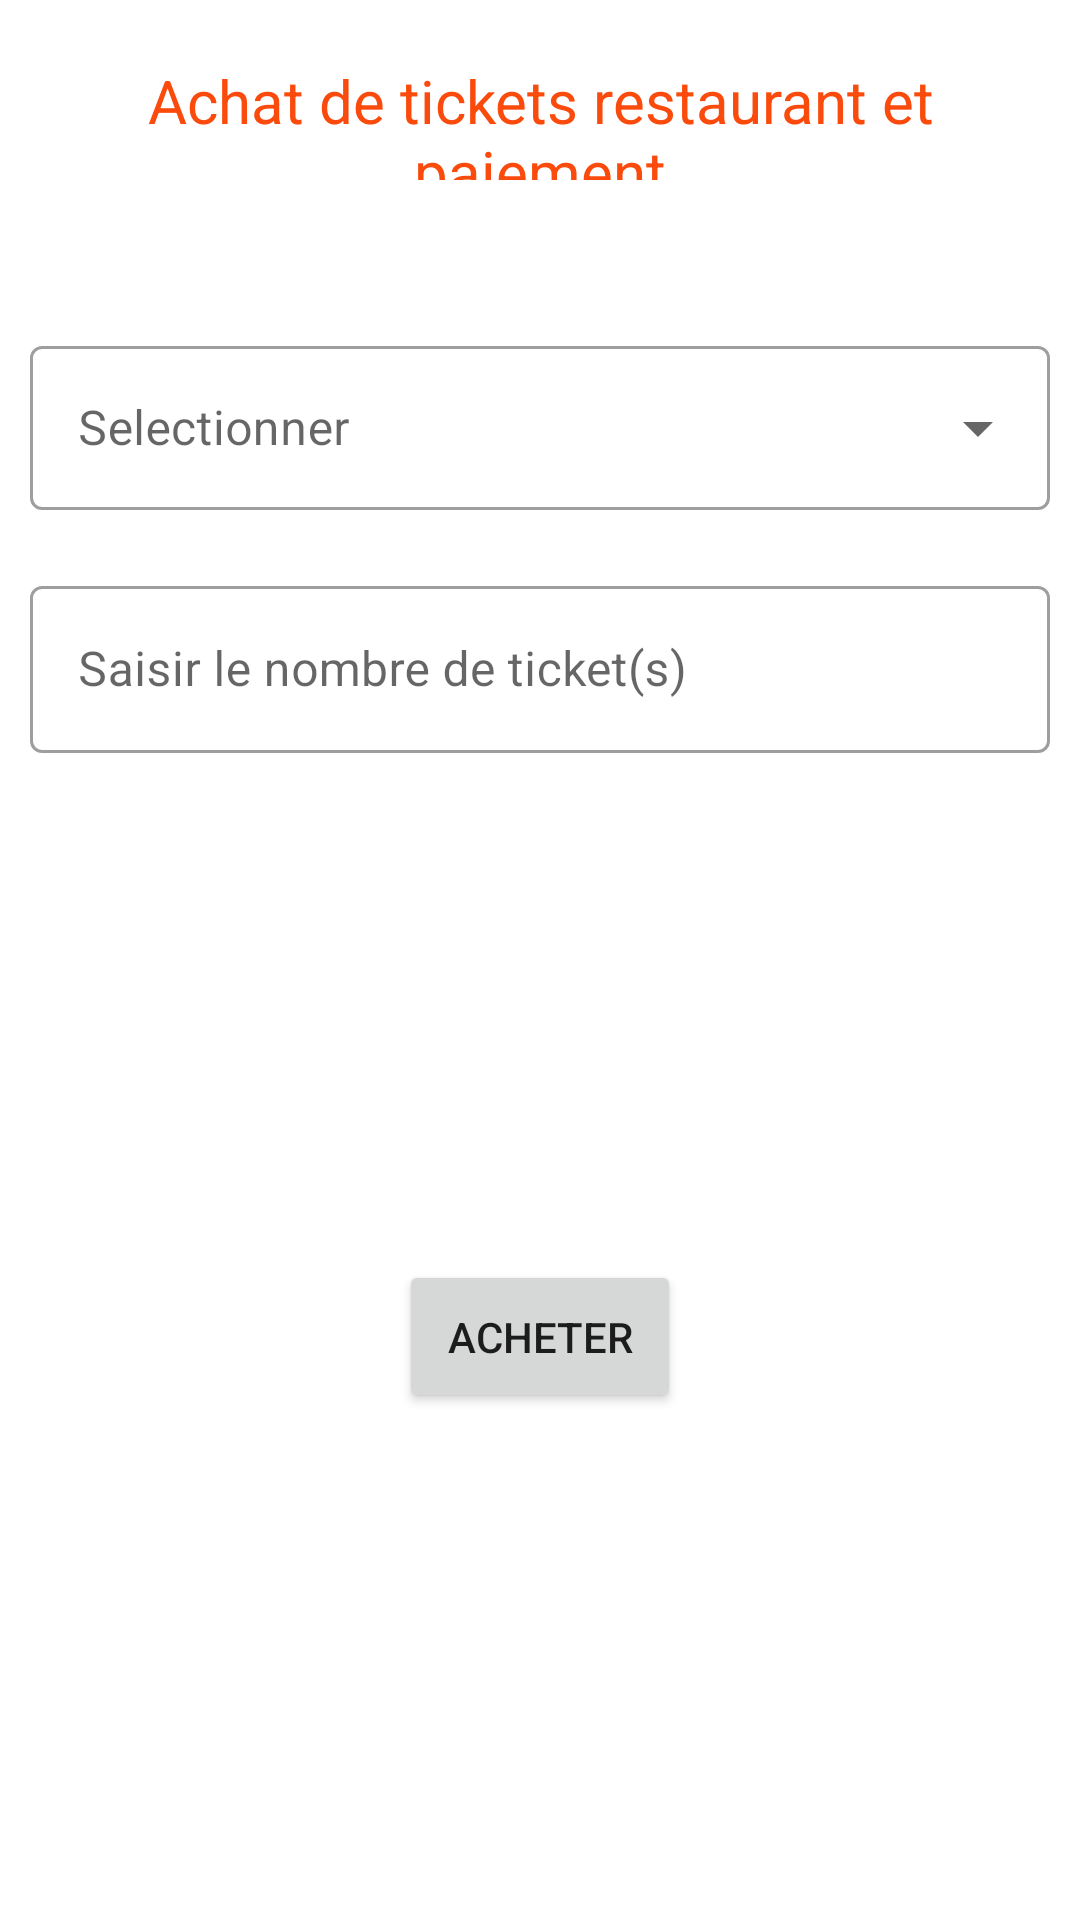

Reconstruct the res/layout file that produces this screen, plus the resources it refers to.
<!-- AndroidManifest.xml: application theme Theme.Restoapp -->
<!-- res/layout/fragment_ticket.xml -->
<?xml version="1.0" encoding="utf-8"?>
<LinearLayout xmlns:android="http://schemas.android.com/apk/res/android"
    xmlns:tools="http://schemas.android.com/tools"
    android:layout_width="match_parent"
    android:layout_height="match_parent"
    xmlns:app="http://schemas.android.com/apk/res-auto"
    tools:context=".TicketFragment"
    android:orientation="vertical">
    <RelativeLayout
        android:layout_width="match_parent"
        android:layout_height="80dp"
        >

        <TextView
            android:layout_width="match_parent"
            android:layout_height="match_parent"
            android:layout_centerInParent="true"
            android:padding="20dp"
            android:text="@string/acheter"
            android:textAlignment="center"
            android:textColor="@color/colorPrimary"
            android:textSize="20dp"></TextView>
    </RelativeLayout>
    <com.google.android.material.textfield.TextInputLayout
        android:layout_width="match_parent"
        android:layout_height="60dp"
        android:layout_marginTop="30dp"
        android:layout_marginRight="10dp"
        android:layout_marginLeft="10dp"
        android:hint="@string/selectionner"
        style="@style/Widget.MaterialComponents.TextInputLayout.OutlinedBox.ExposedDropdownMenu"
        android:id="@+id/nbr"
        >
        <AutoCompleteTextView
            android:layout_width="match_parent"
            android:layout_height="match_parent"
            android:id="@+id/autoComplexe"
            android:inputType="none">

        </AutoCompleteTextView>

    </com.google.android.material.textfield.TextInputLayout>
    <com.google.android.material.textfield.TextInputLayout
        style="@style/Widget.MaterialComponents.TextInputLayout.OutlinedBox"
        android:layout_width="match_parent"
        android:layout_height="wrap_content"
        android:layout_marginTop="20dp"
        android:layout_marginRight="10dp"
        android:layout_marginLeft="10dp"
        >

        <com.google.android.material.textfield.TextInputEditText
            android:id="@+id/ftNbrTicket"
            android:layout_width="match_parent"
            android:layout_height="wrap_content"
            android:hint="@string/saisir_le_nombre_de_ticket_s"
            app:hintAnimationEnabled="true"
            app:hintTextColor="@color/colorPrimary"
            android:inputType="number"
            />
    </com.google.android.material.textfield.TextInputLayout>


    <RelativeLayout
    android:layout_width="match_parent"
    android:layout_height="match_parent"
    >

        <Button
            android:id="@+id/fragment_ticket_btnLaunch"
            android:layout_width="wrap_content"
            android:layout_height="wrap_content"
            android:layout_centerInParent="true"
            android:padding="16dp"
            android:text="@string/appuyer_ici_pour_continuer" />

</RelativeLayout>
</LinearLayout>
<!-- resources referenced by this layout -->
<resources>
  <color name="colorPrimary">#FA4A0C</color>
  <string name="acheter">Achat de tickets restaurant et paiement</string>
  <string name="appuyer_ici_pour_continuer">Acheter</string>
  <string name="saisir_le_nombre_de_ticket_s">Saisir le nombre de ticket(s)</string>
  <string name="selectionner">Selectionner</string>
  <style name="Theme.Restoapp" parent="Theme.MaterialComponents.DayNight.NoActionBar">
          
          <item name="colorPrimary">#FA4A0C</item>
          <item name="colorPrimaryVariant">@color/purple_700</item>
          <item name="colorOnPrimary">@color/white</item>
          
          <item name="colorSecondary">@color/teal_200</item>
          <item name="colorSecondaryVariant">@color/teal_700</item>
          <item name="colorOnSecondary">@color/black</item>
          
          <item name="android:statusBarColor">?attr/colorPrimaryVariant</item>
          
      </style>
  <color name="purple_700">#FF3700B3</color>
  <color name="white">#FFFFFFFF</color>
  <color name="teal_200">#FF03DAC5</color>
  <color name="teal_700">#FF018786</color>
  <color name="black">#FF000000</color>
</resources>
